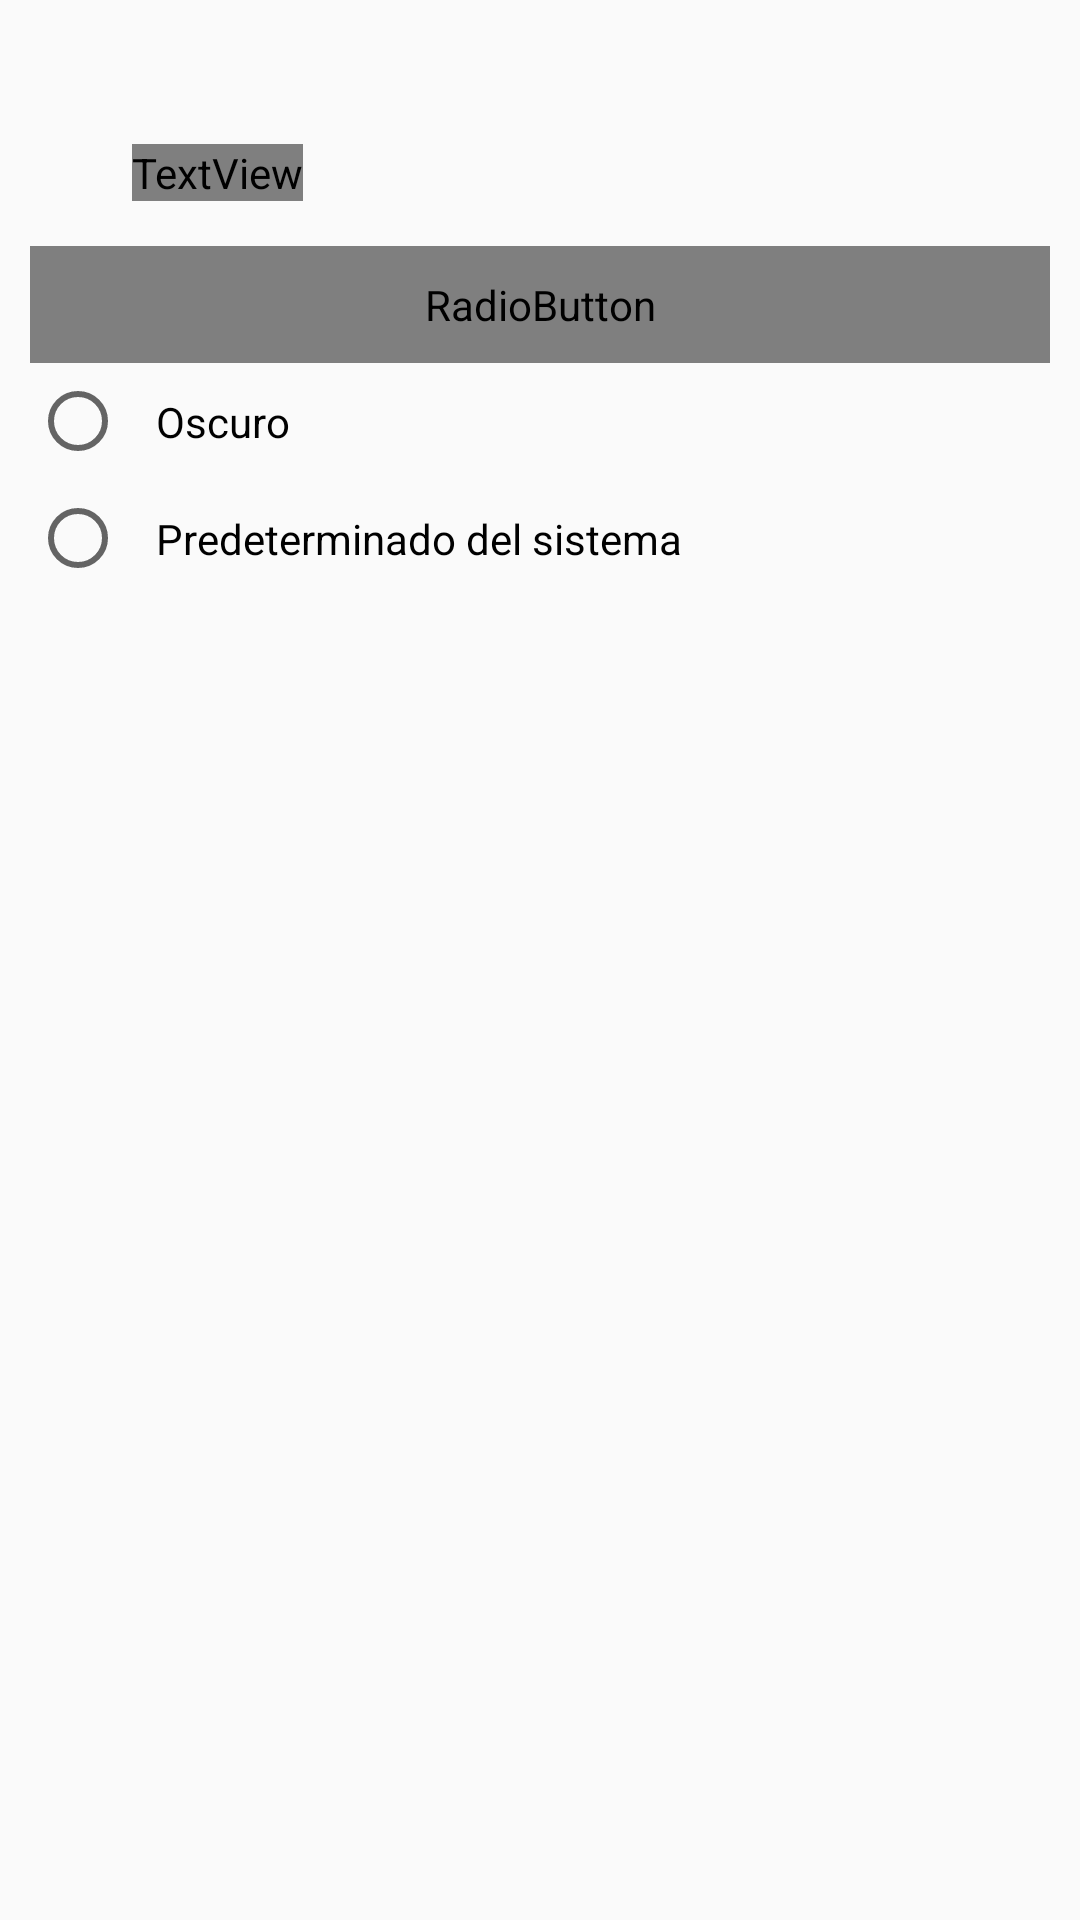

Reconstruct the res/layout file that produces this screen, plus the resources it refers to.
<!-- AndroidManifest.xml: application theme AppTheme -->
<!-- res/layout/layout_bottom_sheet.xml -->
<?xml version="1.0" encoding="utf-8"?>
<LinearLayout xmlns:android="http://schemas.android.com/apk/res/android"
    android:id="@+id/bottomSheetContainer"
    android:layout_width="match_parent"
    android:layout_height="wrap_content"
    android:orientation="vertical">

    <ImageView
        android:id="@+id/imageView2"
        android:layout_width="match_parent"
        android:layout_height="wrap_content"
        android:layout_marginTop="8dp"
        android:src="@drawable/ic_line" />

    <LinearLayout
        android:layout_width="match_parent"
        android:layout_height="wrap_content"
        android:orientation="horizontal"
        android:layout_marginTop="16dp">

        <ImageView
            android:id="@+id/imageView"
            android:layout_width="wrap_content"
            android:layout_height="wrap_content"
            android:src="@drawable/ic_palette"
            android:layout_marginStart="10dp"/>

        <TextView
            android:id="@+id/textTema"
            android:layout_width="wrap_content"
            android:layout_height="wrap_content"
            android:layout_gravity="left"
            android:textSize="16sp"
            android:layout_marginStart="10dp"
            android:textColor="@color/colorIcon"
            android:text="@string/definir_tema" />
    </LinearLayout>

    <RadioGroup
        android:id="@+id/radio_group"
        android:layout_width="match_parent"
        android:layout_height="wrap_content"
        android:layout_margin="10dp"
        android:orientation="vertical">

        <RadioButton
            android:id="@+id/rb_claro"
            android:layout_width="match_parent"
            android:layout_height="wrap_content"
            android:padding="10dp"
            android:text="@string/claro"
            android:textColor="@color/colorIcon" />

        <RadioButton
            android:id="@+id/rb_oscuro"
            android:layout_width="match_parent"
            android:layout_height="wrap_content"
            android:padding="10dp"
            android:text="@string/oscuro" />

        <RadioButton
            android:id="@+id/rb_sistema"
            android:layout_width="match_parent"
            android:layout_height="wrap_content"
            android:padding="10dp"
            android:layout_marginBottom="16dp"
            android:text="@string/predeterminado_del_sistema" />
    </RadioGroup>

</LinearLayout>
<!-- resources referenced by this layout -->
<resources>
  <color name="colorIcon">#FFF</color>
  <!-- drawable ic_line (drawable) -->
  <vector xmlns:android="http://schemas.android.com/apk/res/android"
      android:width="24dp"
      android:height="24dp"
      android:viewportWidth="24"
      android:viewportHeight="24"
      android:tint="@color/colorIcon">
    <path
        android:fillColor="@color/colorIcon"
        android:pathData="M3,3h18v2H3z"/>
  </vector>
  <!-- drawable ic_palette (drawable) -->
  <vector android:height="24dp" android:tint="@color/colorIcon"
      android:viewportHeight="24" android:viewportWidth="24"
      android:width="24dp" xmlns:android="http://schemas.android.com/apk/res/android">
      <path android:fillColor="@color/colorIcon" android:pathData="M12,3c-4.97,0 -9,4.03 -9,9s4.03,9 9,9c0.83,0 1.5,-0.67 1.5,-1.5 0,-0.39 -0.15,-0.74 -0.39,-1.01 -0.23,-0.26 -0.38,-0.61 -0.38,-0.99 0,-0.83 0.67,-1.5 1.5,-1.5L16,16c2.76,0 5,-2.24 5,-5 0,-4.42 -4.03,-8 -9,-8zM6.5,12c-0.83,0 -1.5,-0.67 -1.5,-1.5S5.67,9 6.5,9 8,9.67 8,10.5 7.33,12 6.5,12zM9.5,8C8.67,8 8,7.33 8,6.5S8.67,5 9.5,5s1.5,0.67 1.5,1.5S10.33,8 9.5,8zM14.5,8c-0.83,0 -1.5,-0.67 -1.5,-1.5S13.67,5 14.5,5s1.5,0.67 1.5,1.5S15.33,8 14.5,8zM17.5,12c-0.83,0 -1.5,-0.67 -1.5,-1.5S16.67,9 17.5,9s1.5,0.67 1.5,1.5 -0.67,1.5 -1.5,1.5z"/>
  </vector>
  <string name="claro">Claro</string>
  <string name="definir_tema">Definir Tema</string>
  <string name="oscuro">Oscuro</string>
  <string name="predeterminado_del_sistema">Predeterminado del sistema</string>
  <style name="AppTheme" parent="Theme.AppCompat.Light.DarkActionBar">
          
          <item name="colorPrimary">@color/colorPrimary</item>
          <item name="colorPrimaryDark">@color/colorPrimaryDark</item>
          <item name="colorAccent">@color/colorAccent</item>
      </style>
  <color name="colorPrimary">#6200EE</color>
  <color name="colorPrimaryDark">#3700B3</color>
  <color name="colorAccent">#03DAC5</color>
</resources>
